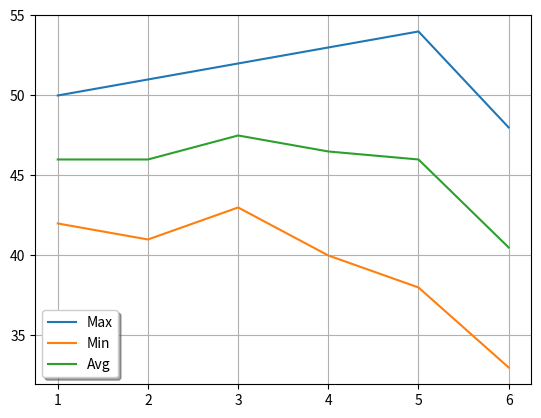

The script that saved this image:
import matplotlib.pyplot as plt

days=[1,2,3,4,5,6]
max_t=[50,51,52,53,54,48]
min_t=[42,41,43,40,38,33]
avg_t=[(42+50)/2.0,(41+51)/2.0,(43+52)/2.0,(40+53)/2.0,(38+54)/2.0,(33+48)/2.0]
plt.plot(days,max_t,label="Max")
plt.plot(days,min_t,label="Min")
plt.plot(days,avg_t,label="Avg")
plt.legend(loc="best",shadow=True)
plt.grid()
plt.show()
